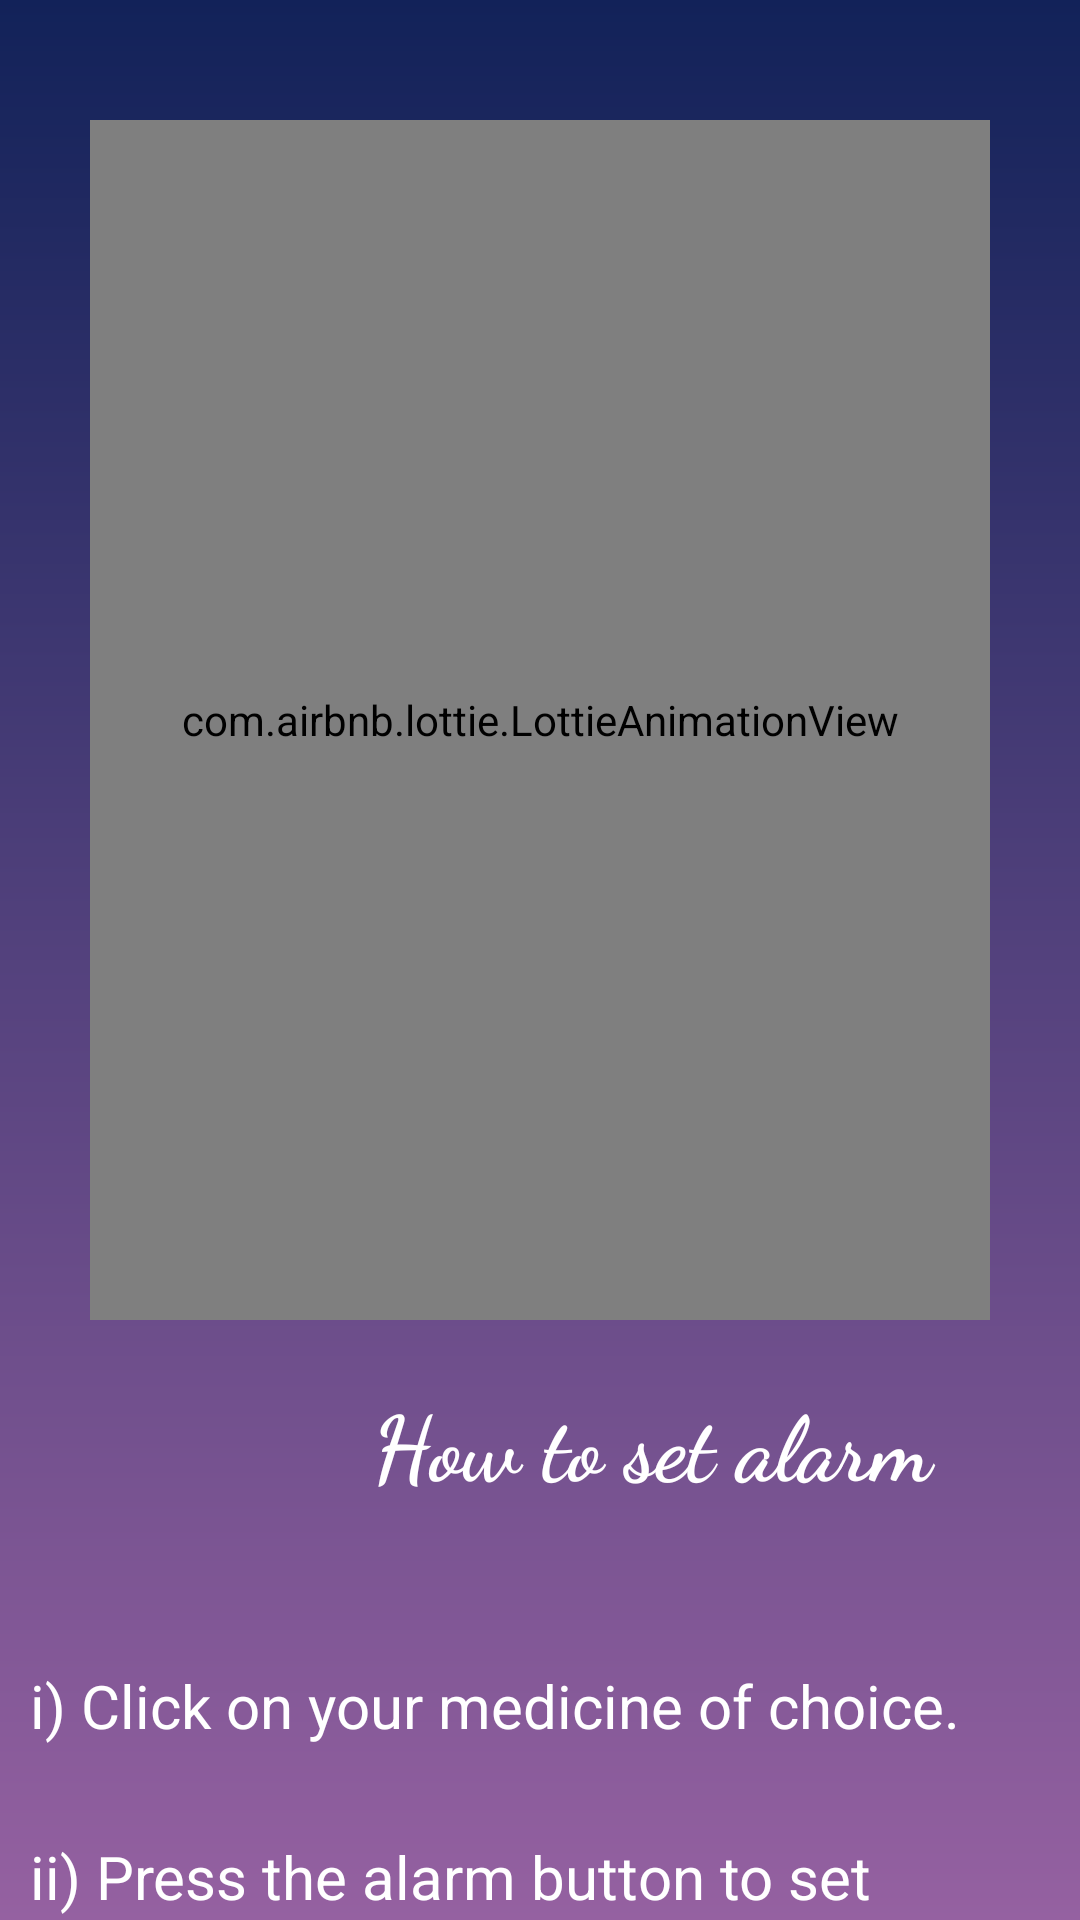

Layout XML and referenced resources for this Android screen:
<!-- AndroidManifest.xml: application theme Theme.MEDICINEREMINDERAPPLICATION -->
<!-- res/layout/activity_about3.xml -->
<?xml version="1.0" encoding="utf-8"?>
<LinearLayout xmlns:android="http://schemas.android.com/apk/res/android"
    xmlns:app="http://schemas.android.com/apk/res-auto"
    xmlns:tools="http://schemas.android.com/tools"
    android:layout_width="match_parent"
    android:layout_height="match_parent"
    android:background="@drawable/gradient"
    android:orientation="vertical"
    tools:context=".Activities.about3">
    <com.airbnb.lottie.LottieAnimationView
        android:layout_marginTop="40dp"
        android:layout_gravity="center"
        android:id="@+id/animation_view"
        android:layout_width="300dp"
        android:layout_height="400dp"
        app:lottie_autoPlay="true"
        app:lottie_loop="true"
        app:lottie_rawRes="@raw/alarm" />

    <TextView
        android:layout_width="294dp"
        android:layout_height="65dp"
        android:layout_marginLeft="70dp"
        android:layout_marginTop="20dp"
        android:layout_marginRight="35dp"
        android:textStyle="bold"
        android:fontFamily="cursive"
        android:text="How to set alarm"
        android:textAlignment="center"
        android:textColor="@color/white"
        android:textSize="30sp" />
    <TextView
        android:layout_width="match_parent"
        android:layout_height="wrap_content"
        android:layout_marginTop="30dp"
        android:layout_marginRight="10dp"
        android:layout_marginLeft="10dp"
        android:text="i) Click on your medicine of choice."
        android:textColor="@color/white"
        android:textSize="20sp"
        />

    <TextView
        android:layout_width="match_parent"
        android:layout_height="wrap_content"
        android:layout_marginTop="30dp"
        android:layout_marginRight="10dp"
        android:layout_marginLeft="10dp"
        android:text="ii) Press the alarm button to set alarm."
        android:textColor="@color/white"
        android:textSize="20sp"
        />


</LinearLayout>
<!-- resources referenced by this layout -->
<resources>
  <!-- drawable gradient (drawable) -->
  <?xml version="1.0" encoding="utf-8"?>
  <shape xmlns:android="http://schemas.android.com/apk/res/android"
      android:shape="rectangle"
      >
      <gradient
          android:angle="90"
          android:startColor="#9561a1"
          android:endColor="#122259"
          android:type="linear"
          >
  
      </gradient>
  
  </shape>
  <style name="Theme.MEDICINEREMINDERAPPLICATION" parent="Base.Theme.MEDICINEREMINDERAPPLICATION" />
  <style name="Base.Theme.MEDICINEREMINDERAPPLICATION" parent="Theme.Material3.DayNight.NoActionBar">
          
          
      </style>
  <!-- not gathered from this repository: default colours our renderer supplied (Android Studio template values) -->
  <color name="white">#FFFFFFFF</color>
</resources>
